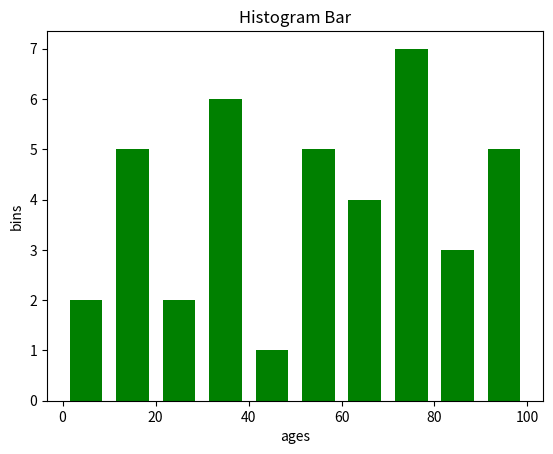

This figure's Python source:
#!/usr/bin/env python
# coding: utf-8

# In[1]:


import matplotlib.pyplot as plt


# In[3]:


ages=[2,56,75,34,89,67,12,90,22,67,88,99,32,11,12,78,54,34,66,99,76,54,32,12,34,56,78,90,9,76]

range=(0,100)

bins=10

plt.hist(ages,bins,range,color='pink',histtype='bar',rwidth=0.7)

plt.xlabel("ages")
plt.ylabel("bins")
plt.title("Histogram Bar")
plt.show()


# In[5]:


ages=[2,56,75,34,89,67,12,90,22,67,88,99,32,11,12,78,55,77,88,99,11,22,33,44,65,79,54,34,66,99,76,54,32,12,34,56,78,90,9,76]

range=(0,100)

bins=10

plt.hist(ages,bins,range,color='green',histtype='bar',rwidth=0.7)

plt.xlabel("ages")
plt.ylabel("bins")
plt.title("Histogram Bar")
plt.show()


# In[ ]:




